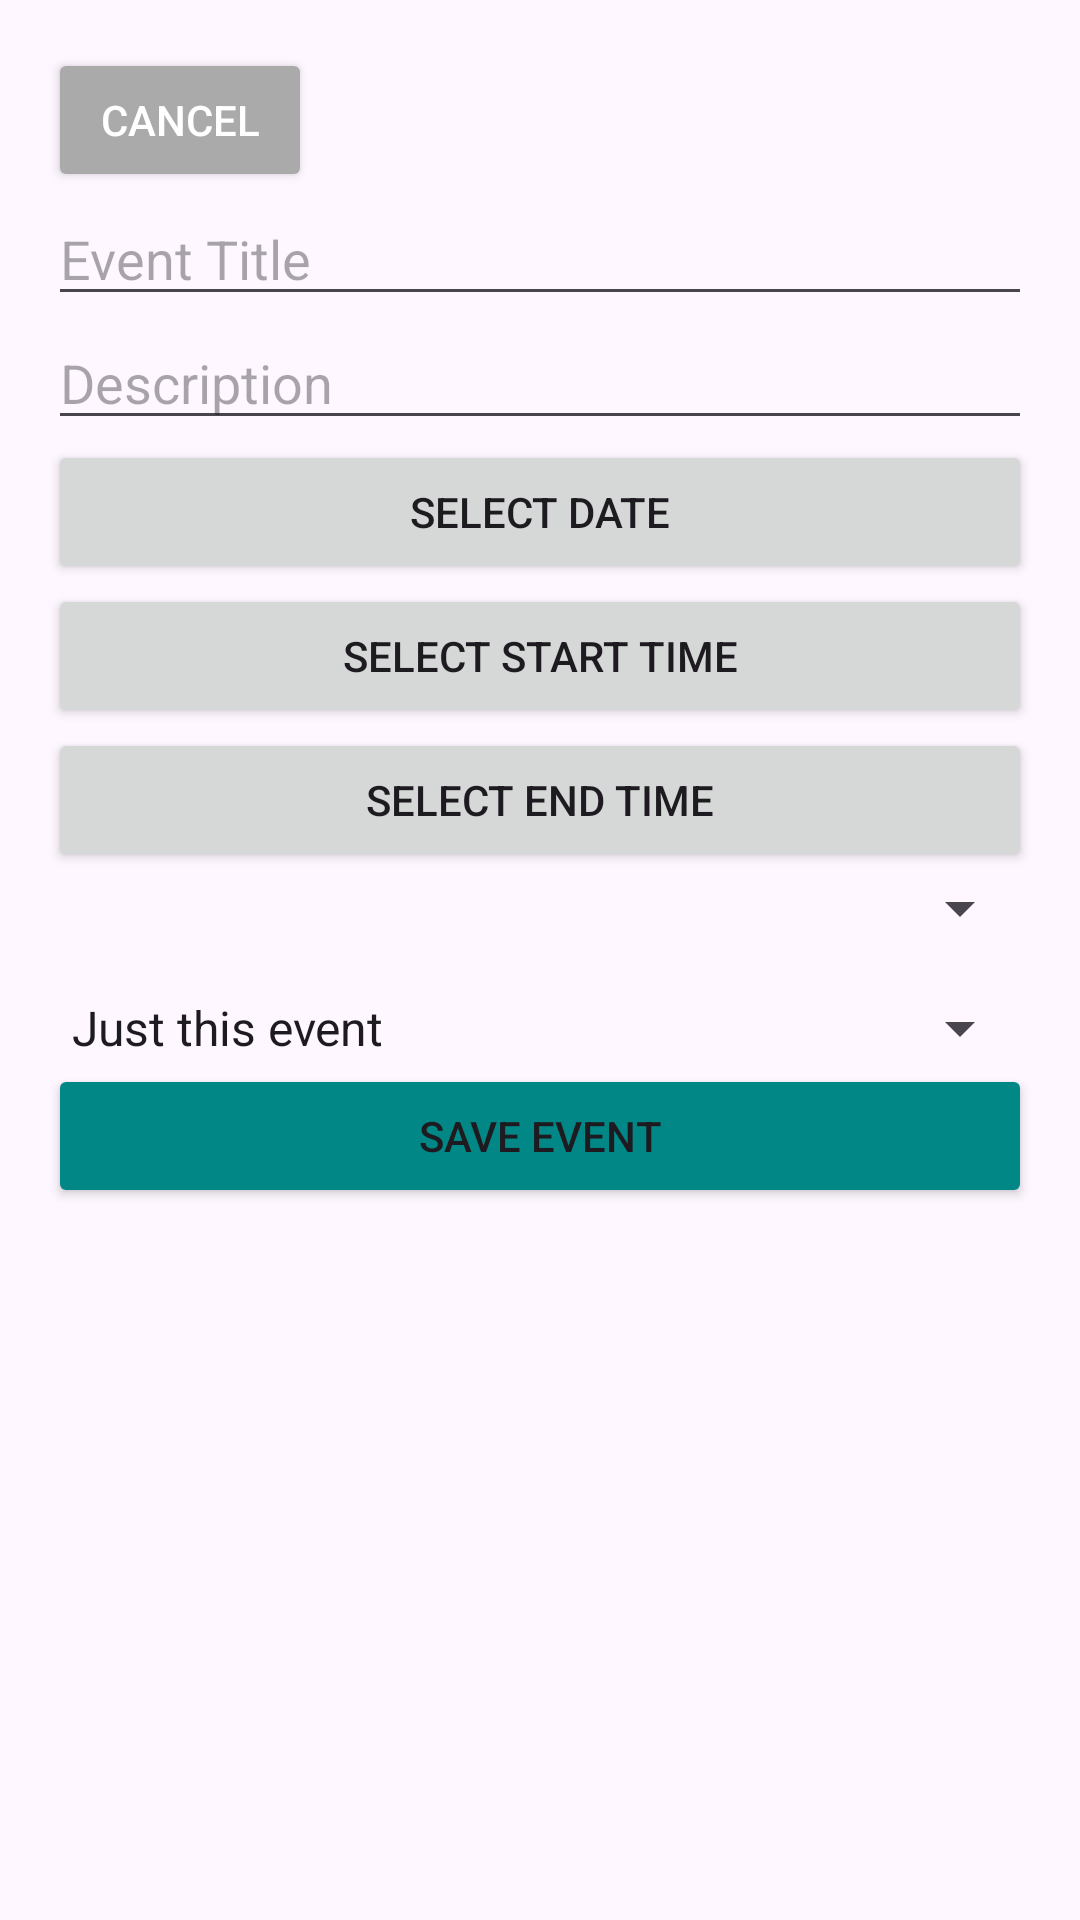

The Android layout XML behind this screen, and the referenced resources:
<!-- AndroidManifest.xml: application theme Theme.Test_V2 -->
<!-- res/layout/activity_edit_event.xml -->
<LinearLayout xmlns:android="http://schemas.android.com/apk/res/android"
    android:layout_width="match_parent"
    android:layout_height="wrap_content"
    android:orientation="vertical"
    android:padding="16dp">

    
    <LinearLayout
        android:layout_width="match_parent"
        android:layout_height="wrap_content"
        android:orientation="horizontal">

        <Button
            android:id="@+id/cancelEventButton"
            android:layout_width="wrap_content"
            android:layout_height="wrap_content"
            android:text="Cancel"
            android:backgroundTint="@android:color/darker_gray"
            android:textColor="@android:color/white"
            android:layout_marginEnd="16dp" />
    </LinearLayout>

    
    <EditText
        android:id="@+id/eventTitleInput"
        android:layout_width="match_parent"
        android:layout_height="wrap_content"
        android:hint="Event Title" />

    
    <EditText
        android:id="@+id/eventDescriptionInput"
        android:layout_width="match_parent"
        android:layout_height="wrap_content"
        android:hint="Description" />

    
    <Button
        android:id="@+id/eventDateButton"
        android:layout_width="match_parent"
        android:layout_height="wrap_content"
        android:text="Select Date" />

    
    <Button
        android:id="@+id/eventStartTimeButton"
        android:layout_width="match_parent"
        android:layout_height="wrap_content"
        android:text="Select Start Time" />

    <Button
        android:id="@+id/eventEndTimeButton"
        android:layout_width="match_parent"
        android:layout_height="wrap_content"
        android:text="Select End Time" />

    
    <Spinner
        android:id="@+id/eventTagSpinner"
        android:layout_width="match_parent"
        android:layout_height="wrap_content" />

    
    <EditText
        android:id="@+id/eventTagInput"
        android:layout_width="match_parent"
        android:layout_height="wrap_content"
        android:hint="Enter new tag"
        android:visibility="gone" />

    
    <View
        android:layout_width="match_parent"
        android:layout_height="16dp" />

    
    <Spinner
        android:id="@+id/eventEditOptionSpinner"
        android:layout_width="match_parent"
        android:layout_height="wrap_content"
        android:entries="@array/edit_event_options" />

    
    <Button
        android:id="@+id/saveEventButton"
        android:layout_width="match_parent"
        android:layout_height="wrap_content"
        android:text="Save Event"
        android:backgroundTint="@color/teal" />


</LinearLayout>
<!-- resources referenced by this layout -->
<resources>
  <string-array name="edit_event_options">
          <item>Just this event</item>
          <item>All repeating events</item>
      </string-array>
  <color name="teal">#018786</color>
  <style name="Theme.Test_V2" parent="Base.Theme.Test_V2" />
  <style name="Base.Theme.Test_V2" parent="Theme.Material3.DayNight.NoActionBar">
          
          <item name="colorPrimary">@color/forest_green</item>
          <item name="colorPrimaryContainer">@color/forest_green</item>
          <item name="colorOnPrimary">@android:color/white</item> 
      </style>
  <color name="forest_green">#0b3533</color>
</resources>
